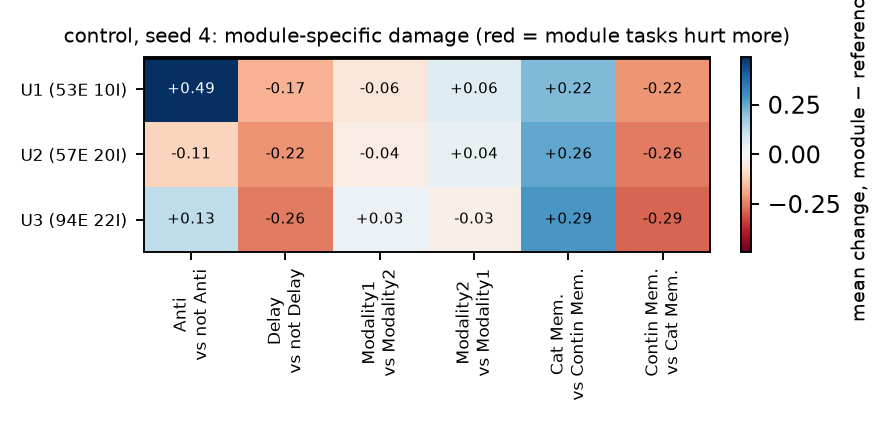

The data file committed next to this chart (first rows):
, Anti, Delay, Modality1, Modality2, Cat Mem., Contin Mem.
U1, 0.4923, -0.1718, -0.05857, 0.05857, 0.218, -0.218
U2, -0.1096, -0.2223, -0.03642, 0.03642, 0.2558, -0.2558
U3, 0.1266, -0.2558, 0.02802, -0.02802, 0.2857, -0.2857
